Run: headless pygame with SDL's dummy video driver; simulated clock (each Clock.tick advances the game by its frame time, no real sleeping); random seed 0; keys injected as events and as key.get_pressed() state; mouse plan: one left click at the window centre at the start of phase 2, then a move to the lower-right quarter at the start of phase 3.
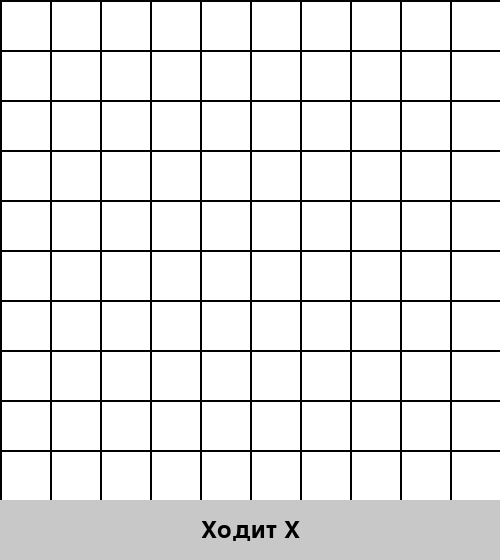
Frame 1 of 4 · flips 1–60 · no input
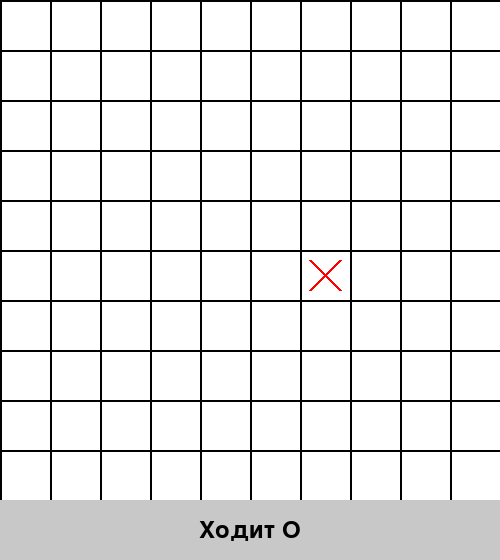
Frame 2 of 4 · flips 61–180 · clicked the window centre · tapped SPACE, RETURN · held RIGHT (→), D
Frame 3 of 4 · flips 181–300 · moved the mouse to the lower-right quarter · held DOWN (↓), S · screen unchanged from frame 2, image omitted
Frame 4 of 4 · flips 301–420 · held LEFT (←), A, UP (↑), W · screen unchanged from frame 3, image omitted

The pygame program that drew these frames:

import pygame
import sys

# ===== НАСТРОЙКИ =====
SIZE = 10                # размер поля (N x N)
WIN_LINE = SIZE // 2     # для победы нужно собрать линию длиной N/2
CELL_SIZE = 50           # размер клетки в пикселях
# =====================

WINDOW_WIDTH = SIZE * CELL_SIZE
WINDOW_HEIGHT = SIZE * CELL_SIZE + 60  # +60 для панели информации
INFO_PANEL_HEIGHT = 60

# Цвета
WHITE = (255, 255, 255)
BLACK = (0, 0, 0)
GRAY = (200, 200, 200)
RED = (255, 0, 0)
BLUE = (0, 0, 255)

# Константы игроков
EMPTY = 0
PLAYER_X = 1
PLAYER_O = 2

# Символы для отображения
PLAYER_SYMBOL = {PLAYER_X: 'X', PLAYER_O: 'O'}


class TicTacToe:
    def __init__(self, size, win_line):
        self.size = size
        self.win_line = win_line
        self.reset()

    def reset(self):
        """Начинает новую игру."""
        self.board = [[EMPTY for _ in range(self.size)] for _ in range(self.size)]
        self.current_player = PLAYER_X
        self.game_over = False
        self.winner = None
        self.moves_count = 0
        self.shift_direction = 1          # 1 = вправо, -1 = влево
        self.shift_parity = 0              # 0 = нечётные строки, 1 = чётные

    def make_move(self, row, col):
        """
        Совершает ход текущим игроком в клетку (row, col).
        После хода (если игра не завершена) выполняет сдвиг строк с текущей чётностью
        в текущем направлении, затем оба параметра переключаются.
        """
        if self.game_over:
            return False
        if not (0 <= row < self.size and 0 <= col < self.size):
            return False
        if self.board[row][col] != EMPTY:
            return False

        # 1. Ставим фишку
        self.board[row][col] = self.current_player
        self.moves_count += 1

        # 2. Проверяем победу после хода
        if self.check_win(row, col):
            self.game_over = True
            self.winner = self.current_player
            return True

        # 3. Проверяем ничью (заполнено всё поле)
        if self.moves_count == self.size * self.size:
            self.game_over = True
            self.winner = None
            return True

        # 4. Меняем игрока (ход переходит к противнику)
        self.current_player = PLAYER_O if self.current_player == PLAYER_X else PLAYER_X

        # 5. Выполняем сдвиг строк с текущей чётностью и направлением
        self._shift_rows(self.shift_parity, self.shift_direction)

        # 6. Переключаем параметры для следующего сдвига
        self.shift_direction *= -1
        self.shift_parity = 1 - self.shift_parity   # чередуем 0 и 1

        # 7. После сдвига проверяем, не возникла ли победная ситуация или ничья
        self._check_game_over_after_shift()

        return True

    def _shift_rows(self, parity, direction):
        """
        Циклический сдвиг строк с заданной чётностью.
        parity = 0 : нечётные индексы (1,3,5,...)
        parity = 1 : чётные индексы (0,2,4,...)
        direction = 1 : сдвиг вправо
        direction = -1: сдвиг влево
        """
        if parity == 0:
            rows_to_shift = range(1, self.size, 2)   # нечётные
        else:
            rows_to_shift = range(0, self.size, 2)   # чётные

        if direction == 1:  # сдвиг вправо
            for row in rows_to_shift:
                last = self.board[row][self.size - 1]
                for col in range(self.size - 1, 0, -1):
                    self.board[row][col] = self.board[row][col - 1]
                self.board[row][0] = last
        else:  # сдвиг влево
            for row in rows_to_shift:
                first = self.board[row][0]
                for col in range(self.size - 1):
                    self.board[row][col] = self.board[row][col + 1]
                self.board[row][self.size - 1] = first

    def _check_game_over_after_shift(self):
        """Проверяет, есть ли после сдвига победитель или ничья."""
        winner = self._check_winner_on_board()
        if winner is not None:
            self.game_over = True
            self.winner = winner
            return

        if self.moves_count == self.size * self.size:
            self.game_over = True
            self.winner = None

    def _check_winner_on_board(self):
        """Пробегает по всем клеткам и ищет линию из win_line фишек."""
        for r in range(self.size):
            for c in range(self.size):
                player = self.board[r][c]
                if player != EMPTY:
                    if self.check_win(r, c):
                        return player
        return None

    def check_win(self, row, col):
        """
        Проверяет, есть ли линия из win_line фишек текущего игрока,
        проходящая через клетку (row, col).
        """
        player = self.board[row][col]
        if player == EMPTY:
            return False

        directions = [(1, 0), (0, 1), (1, 1), (1, -1)]

        for dr, dc in directions:
            count = 1
            # положительное направление
            r, c = row + dr, col + dc
            while 0 <= r < self.size and 0 <= c < self.size and self.board[r][c] == player:
                count += 1
                r += dr
                c += dc
            # отрицательное направление
            r, c = row - dr, col - dc
            while 0 <= r < self.size and 0 <= c < self.size and self.board[r][c] == player:
                count += 1
                r -= dr
                c -= dc

            if count >= self.win_line:
                return True
        return False

    def get_cell_from_pos(self, pos):
        """Преобразует координаты мыши в индексы клетки или возвращает None."""
        x, y = pos
        if y >= WINDOW_HEIGHT - INFO_PANEL_HEIGHT:  # клик в информационной панели
            return None
        col = x // CELL_SIZE
        row = y // CELL_SIZE
        if 0 <= row < self.size and 0 <= col < self.size:
            return row, col
        return None


def draw_board(screen, game):
    """Отрисовывает игровое поле и фишки."""
    screen.fill(WHITE)

    # Рисуем сетку
    for i in range(game.size + 1):
        pygame.draw.line(screen, BLACK, (0, i * CELL_SIZE), (game.size * CELL_SIZE, i * CELL_SIZE), 2)
        pygame.draw.line(screen, BLACK, (i * CELL_SIZE, 0), (i * CELL_SIZE, game.size * CELL_SIZE), 2)

    # Рисуем фишки
    for row in range(game.size):
        for col in range(game.size):
            if game.board[row][col] == PLAYER_X:
                margin = 10
                start_pos = (col * CELL_SIZE + margin, row * CELL_SIZE + margin)
                end_pos = ((col + 1) * CELL_SIZE - margin, (row + 1) * CELL_SIZE - margin)
                pygame.draw.line(screen, RED, start_pos, end_pos, 3)
                pygame.draw.line(screen, RED, (end_pos[0], start_pos[1]), (start_pos[0], end_pos[1]), 3)
            elif game.board[row][col] == PLAYER_O:
                center = (col * CELL_SIZE + CELL_SIZE // 2, row * CELL_SIZE + CELL_SIZE // 2)
                radius = CELL_SIZE // 2 - 10
                pygame.draw.circle(screen, BLUE, center, radius, 3)

    # Информационная панель внизу
    panel_rect = pygame.Rect(0, game.size * CELL_SIZE, WINDOW_WIDTH, INFO_PANEL_HEIGHT)
    pygame.draw.rect(screen, GRAY, panel_rect)
    font = pygame.font.Font(None, 36)

    if game.game_over:
        if game.winner is not None:
            text = f"Победил {PLAYER_SYMBOL[game.winner]}! Нажмите R для новой игры"
        else:
            text = "Ничья! Нажмите R для новой игры"
    else:
        text = f"Ходит {PLAYER_SYMBOL[game.current_player]}"

    text_surface = font.render(text, True, BLACK)
    text_rect = text_surface.get_rect(center=(WINDOW_WIDTH // 2, game.size * CELL_SIZE + INFO_PANEL_HEIGHT // 2))
    screen.blit(text_surface, text_rect)

    pygame.display.flip()


def main():
    pygame.init()
    screen = pygame.display.set_mode((WINDOW_WIDTH, WINDOW_HEIGHT))
    pygame.display.set_caption(f"Крестики-нолики {SIZE}x{SIZE} со сдвигом строк (чередование чётности и направления)")
    clock = pygame.time.Clock()

    game = TicTacToe(SIZE, WIN_LINE)
    running = True

    while running:
        for event in pygame.event.get():
            if event.type == pygame.QUIT:
                running = False
                pygame.quit()
                sys.exit()

            if event.type == pygame.MOUSEBUTTONDOWN and event.button == 1:
                pos = pygame.mouse.get_pos()
                cell = game.get_cell_from_pos(pos)
                if cell is not None:
                    row, col = cell
                    game.make_move(row, col)

            if event.type == pygame.KEYDOWN:
                if event.key == pygame.K_r:
                    game.reset()

        draw_board(screen, game)
        clock.tick(30)


if __name__ == "__main__":
    main()
